Image classification data set "processed" (DHemanth2001/Landslide_Identification_Using_ML on GitHub). Class labels (7): debris flow, landslide, mudflow, non landslide, rockfall, rotational slide, translational slide.

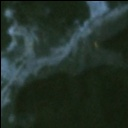
Label: translational slide

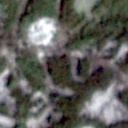
Label: landslide

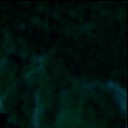
Label: non landslide

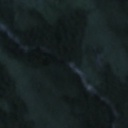
Label: non landslide

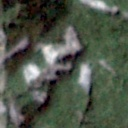
Label: landslide

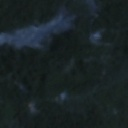
Label: mudflow
